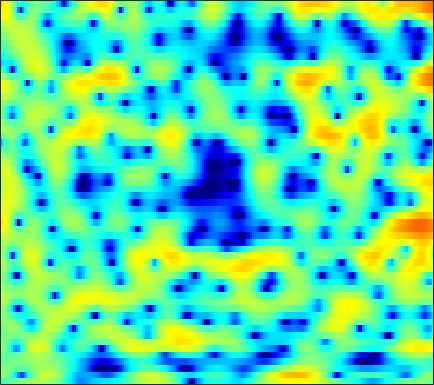

Values plotted in this chart, from the file beside it:
-2.7913, -2.5159, -2.148, -1.8239, -1.5983, -1.2811, -0.97208, -0.76549, -0.48045, -0.18827, 0.1008, 0.31608, 0.59747, 0.85876, 1.0358, 1.2446, 1.4081, 1.5107, 1.5795, 1.5901, 1.5452, 1.4391, 1.2449, 0.94139
1.265, 0.8826, 0.2197, -0.6576, -1.488, -2.908, -4.802, -6.681, -10.02, -13.72, -12.84, -9.734, -6.168, -3.539, -2.026, -0.4437, 0.7685, 1.473, 2.195, 2.688, 2.98, 3.077, 3.039, 2.833
0.3971, 0.2588, 0.0205, -0.282, -0.5409, -0.9085, -1.296, -1.558, -1.819, -1.927, -1.839, -1.644, -1.238, -0.7276, -0.3159, 0.2173, 0.6981, 1.008, 1.337, 1.56, 1.666, 1.67, 1.574, 1.364
-1.306, -1.11, -0.9015, -0.741, -0.6396, -0.5272, -0.4224, -0.3449, -0.2208, -0.07045, 0.1043, 0.2453, 0.4436, 0.6486, 0.7886, 0.9636, 1.102, 1.172, 1.215, 1.194, 1.093, 0.9725, 0.7509, 0.4557
-1.593, -1.405, -1.303, -1.292, -1.317, -1.331, -1.284, -1.168, -0.9148, -0.5461, -0.08995, 0.2719, 0.7444, 1.191, 1.475, 1.778, 1.971, 2.038, 2.02, 1.878, 1.606, 1.326, 0.8488, 0.2753
0.4241, -0.009868, -0.9024, -2.181, -3.507, -5.846, -8.71, -10.18, -8.633, -5.397, -2.622, -0.9921, 0.6981, 1.968, 2.681, 3.377, 3.802, 3.954, 3.939, 3.684, 3.15, 2.581, 1.556, 0.1758
0.2689, -0.04638, -0.6325, -1.411, -2.135, -3.152, -4.016, -4.268, -3.876, -2.822, -1.507, -0.5394, 0.609, 1.559, 2.13, 2.705, 3.078, 3.22, 3.229, 3.033, 2.606, 2.132, 1.271, 0.1506
-1.711, -1.23, -0.7583, -0.4855, -0.3816, -0.3263, -0.3308, -0.3518, -0.3708, -0.3473, -0.2827, -0.2181, -0.07691, 0.1444, 0.3456, 0.6558, 1.012, 1.267, 1.567, 1.756, 1.806, 1.729, 1.47, 1.025
-1.461, -0.5069, 0.361, 0.8863, 1.083, 1.116, 0.9293, 0.6585, 0.09549, -0.7039, -1.759, -2.73, -4.211, -5.592, -6.055, -5.363, -3.661, -2.259, -0.6167, 0.6933, 1.642, 2.139, 2.521, 2.627
0.5167, 0.6693, 0.7583, 0.6889, 0.5379, 0.1998, -0.2815, -0.7437, -1.519, -2.495, -3.759, -4.947, -6.95, -9.153, -10.13, -8.978, -6.24, -4.253, -2.048, -0.3666, 0.8976, 1.614, 2.3, 2.717
0.7196, 0.3652, -0.2456, -1.012, -1.668, -2.624, -3.542, -4.129, -4.655, -4.862, -4.807, -4.637, -4.317, -3.886, -3.479, -2.803, -1.974, -1.331, -0.4574, 0.3463, 1.036, 1.473, 1.929, 2.275
1.441, 0.8068, -0.3175, -1.847, -3.341, -6.035, -10.06, -14.61, -18.44, -12.13, -7.929, -5.812, -3.795, -2.322, -1.467, -0.547, 0.1602, 0.5869, 1.022, 1.324, 1.521, 1.611, 1.683, 1.737
2.648, 2.203, 1.419, 0.4061, -0.4955, -1.841, -3.166, -3.913, -4.242, -3.686, -2.591, -1.698, -0.5938, 0.3248, 0.8721, 1.408, 1.715, 1.786, 1.687, 1.337, 0.7381, 0.1208, -0.8892, -1.976
2.14, 2.025, 1.76, 1.41, 1.125, 0.7612, 0.4627, 0.3118, 0.26, 0.3717, 0.6166, 0.8597, 1.2, 1.508, 1.683, 1.803, 1.746, 1.577, 1.123, 0.3612, -0.7976, -2.014, -4.275, -7.758
0.7324, 0.7195, 0.5813, 0.3544, 0.1524, -0.1061, -0.2819, -0.3394, -0.2855, -0.09221, 0.2062, 0.4659, 0.8272, 1.15, 1.339, 1.481, 1.495, 1.397, 1.115, 0.6562, 0.02559, -0.5464, -1.375, -2.171
0.1288, -0.1024, -0.6347, -1.396, -2.081, -3.034, -3.811, -4.074, -3.851, -3.06, -2, -1.184, -0.1958, 0.6126, 1.091, 1.557, 1.832, 1.917, 1.894, 1.742, 1.493, 1.266, 0.943, 0.6361
0.8528, 0.3034, -0.7814, -2.384, -4.043, -7.238, -12.89, -23.34, -15.5, -8.186, -4.355, -2.412, -0.5355, 0.7778, 1.481, 2.119, 2.457, 2.557, 2.514, 2.32, 2.027, 1.782, 1.455, 1.174
2.082, 1.496, 0.5136, -0.6591, -1.618, -2.889, -3.899, -4.218, -3.812, -2.638, -1.198, -0.144, 1.054, 1.953, 2.406, 2.721, 2.703, 2.474, 1.912, 1.08, 0.05699, -0.702, -1.547, -1.937
2.677, 1.948, 0.7896, -0.4597, -1.327, -2.113, -2.237, -1.887, -1.016, 0.07769, 1.193, 1.948, 2.767, 3.322, 3.534, 3.504, 3.083, 2.474, 1.191, -0.7606, -3.67, -6.932, -14.18, -16.35
2.219, 1.165, -0.846, -3.916, -7.465, -16.02, -12.89, -7.325, -3.085, -0.3935, 1.442, 2.44, 3.385, 3.941, 4.123, 4.059, 3.652, 3.107, 2.066, 0.6517, -1.07, -2.44, -4.009, -4.68
1.533, 0.9546, -0.1185, -1.428, -2.408, -3.272, -3.13, -2.406, -1.089, 0.2094, 1.309, 1.962, 2.595, 2.96, 3.065, 2.999, 2.703, 2.346, 1.71, 0.9446, 0.1061, -0.5357, -1.334, -2.039
1.855, 1.745, 1.463, 1.115, 0.8672, 0.62, 0.5285, 0.5757, 0.773, 1.058, 1.363, 1.567, 1.767, 1.853, 1.83, 1.661, 1.321, 0.974, 0.3827, -0.3246, -1.094, -1.686, -2.446, -3.141
3.262, 3.167, 2.905, 2.524, 2.192, 1.742, 1.337, 1.099, 0.9068, 0.8648, 0.9353, 1.029, 1.148, 1.195, 1.146, 0.9303, 0.5216, 0.06455, -0.7368, -1.768, -3.005, -4.013, -5.32, -6.302
5.3, 4.991, 4.364, 3.483, 2.66, 1.383, 0.01758, -0.9072, -1.685, -1.684, -1.069, -0.4659, 0.268, 0.7752, 0.9651, 0.9537, 0.6319, 0.1652, -0.7842, -2.173, -4.165, -6.226, -10.37, -18.35
6.199, 5.763, 4.874, 3.563, 2.221, -0.2354, -3.951, -8.453, -25.76, -11.62, -5.58, -3.198, -1.26, -0.1637, 0.2819, 0.4928, 0.3393, 0.04004, -0.5935, -1.492, -2.626, -3.6, -4.906, -5.811
5.202, 4.944, 4.342, 3.434, 2.544, 1.103, -0.5192, -1.673, -2.746, -2.937, -2.483, -2.033, -1.556, -1.341, -1.355, -1.58, -1.973, -2.317, -2.769, -3.124, -3.328, -3.377, -3.286, -3.029
4.312, 4.35, 4.205, 3.853, 3.478, 2.86, 2.166, 1.638, 0.966, 0.3569, -0.2221, -0.6772, -1.374, -2.242, -3.047, -4.343, -5.836, -6.992, -8.182, -8.406, -7.607, -6.659, -5.341, -4.127
3.717, 3.965, 4.124, 4.1, 3.972, 3.672, 3.238, 2.834, 2.206, 1.463, 0.5957, -0.1516, -1.319, -2.75, -4.06, -6.267, -9.334, -12.69, -21.11, -22.98, -13.65, -10.21, -7.23, -5.196
2.947, 3.347, 3.712, 3.885, 3.887, 3.726, 3.389, 3.027, 2.41, 1.637, 0.7226, -0.0518, -1.206, -2.494, -3.532, -4.999, -6.465, -7.464, -8.364, -8.424, -7.638, -6.719, -5.407, -4.213
2.144, 2.77, 3.365, 3.691, 3.766, 3.651, 3.31, 2.921, 2.231, 1.386, 0.4022, -0.4123, -1.565, -2.736, -3.597, -4.635, -5.437, -5.794, -5.883, -5.573, -4.949, -4.357, -3.482, -2.672
1.901, 2.761, 3.524, 3.895, 3.947, 3.739, 3.239, 2.691, 1.756, 0.625, -0.6574, -1.697, -3.172, -4.748, -6.007, -7.705, -9.135, -9.579, -8.908, -7.213, -5.294, -3.966, -2.475, -1.315
2.619, 3.308, 3.848, 3.991, 3.847, 3.332, 2.453, 1.558, 0.07617, -1.7, -3.652, -5.106, -6.869, -8.493, -9.808, -12.33, -17.11, -23.6, -16.56, -9.851, -5.832, -3.679, -1.563, -0.06053
3.239, 3.486, 3.568, 3.345, 2.957, 2.114, 0.8491, -0.421, -2.643, -5.683, -10.01, -14.54, -19.09, -14.97, -12.46, -10.48, -9.222, -8.281, -6.703, -4.762, -2.812, -1.495, 0.00581, 1.155
2.695, 2.653, 2.458, 2.066, 1.619, 0.7893, -0.3441, -1.421, -3.192, -5.363, -7.8, -9.49, -10.58, -9.817, -8.629, -6.965, -5.42, -4.349, -3.015, -1.754, -0.5681, 0.241, 1.167, 1.899
0.9338, 0.8285, 0.6717, 0.4242, 0.144, -0.3879, -1.105, -1.749, -2.716, -3.675, -4.497, -4.938, -5.167, -4.961, -4.564, -3.777, -2.841, -2.103, -1.133, -0.2244, 0.5941, 1.138, 1.758, 2.24
-2.515, -2.167, -1.617, -1.229, -1.127, -1.278, -1.748, -2.275, -3.146, -4.076, -4.847, -5.153, -5.075, -4.467, -3.779, -2.744, -1.704, -0.9787, -0.1058, 0.6488, 1.279, 1.679, 2.134, 2.492
-9.646, -5.854, -3.078, -1.638, -1.129, -1.038, -1.55, -2.339, -3.966, -6.48, -10.05, -12.63, -11.29, -7.374, -5.008, -2.696, -1.082, -0.2106, 0.6071, 1.106, 1.397, 1.543, 1.714, 1.962
-1.65, -1.04, -0.1781, 0.4064, 0.5986, 0.5044, -0.002384, -0.6772, -2.015, -3.881, -6.105, -7.265, -6.603, -4.287, -2.59, -0.837, 0.2985, 0.7845, 0.9568, 0.6034, -0.2429, -1.13, -2.311, -2.654
1.909, 1.632, 1.317, 1.035, 0.8333, 0.5648, 0.2918, 0.08842, -0.2019, -0.4521, -0.5778, -0.5268, -0.2335, 0.2623, 0.6665, 1.109, 1.316, 1.232, 0.7, -0.4287, -2.428, -4.806, -10.27, -17.4
1.572, 0.8634, -0.1692, -1.181, -1.816, -2.291, -2.24, -1.894, -1.232, -0.5101, 0.1899, 0.6607, 1.213, 1.661, 1.913, 2.114, 2.12, 1.965, 1.522, 0.8159, -0.1264, -0.9325, -1.894, -2.354
0.4001, -0.8308, -3.031, -6.171, -9.382, -13.17, -10.19, -7.056, -3.968, -1.831, -0.296, 0.5747, 1.458, 2.095, 2.43, 2.716, 2.819, 2.788, 2.622, 2.321, 1.94, 1.625, 1.209, 0.8123
0.1276, -0.8757, -2.633, -4.857, -6.631, -8.061, -7.145, -5.573, -3.504, -1.802, -0.5031, 0.2608, 1.058, 1.64, 1.964, 2.252, 2.4, 2.434, 2.383, 2.234, 2.011, 1.819, 1.526, 1.185
1.1, 0.6844, 0.003428, -0.7087, -1.171, -1.577, -1.665, -1.536, -1.19, -0.7736, -0.3576, -0.06308, 0.2918, 0.5916, 0.7797, 0.9658, 1.075, 1.093, 1.025, 0.8784, 0.6615, 0.4734, 0.228, 0.0353
2.775, 2.586, 2.229, 1.795, 1.452, 1.002, 0.5774, 0.2732, -0.1097, -0.474, -0.7765, -0.9372, -1.03, -0.9486, -0.8102, -0.5763, -0.4026, -0.3714, -0.498, -0.8305, -1.329, -1.762, -2.254, -2.455
4.603, 4.37, 3.963, 3.463, 3.032, 2.386, 1.634, 0.9755, -0.07605, -1.34, -2.816, -3.92, -4.859, -4.593, -3.76, -2.5, -1.574, -1.216, -1.247, -1.953, -3.401, -5.039, -7.944, -10.1
4.978, 4.577, 3.965, 3.288, 2.752, 2.017, 1.236, 0.5698, -0.5839, -2.304, -5.138, -8.703, -19.14, -12.63, -7.102, -3.225, -1.147, -0.3372, -0.05475, -0.5941, -1.958, -3.553, -6.329, -8.293
2.193, 1.598, 0.5992, -0.6132, -1.52, -2.387, -2.517, -2.226, -1.754, -1.558, -1.651, -1.82, -1.79, -1.153, -0.339, 0.8198, 1.752, 2.195, 2.387, 2.179, 1.61, 1.03, 0.2193, -0.4763
-3.166, -3.409, -4.519, -7.001, -10.51, -22.61, -13.75, -8.071, -4.005, -1.56, 0.03918, 0.9057, 1.813, 2.541, 3.011, 3.516, 3.844, 3.946, 3.88, 3.558, 2.989, 2.413, 1.464, 0.3279
-7.568, -6.386, -5.764, -5.874, -6.172, -6.223, -5.258, -3.961, -2.088, -0.391, 0.993, 1.822, 2.689, 3.314, 3.646, 3.921, 3.995, 3.918, 3.632, 3.12, 2.389, 1.68, 0.5043, -0.9487
-5.881, -5.023, -4.07, -3.29, -2.772, -2.066, -1.285, -0.6462, 0.2446, 1.11, 1.873, 2.36, 2.877, 3.228, 3.374, 3.422, 3.293, 3.077, 2.632, 1.998, 1.177, 0.4236, -0.7694, -2.192
-3.601, -2.988, -2.18, -1.408, -0.8528, -0.1559, 0.4976, 0.9541, 1.527, 2.029, 2.439, 2.679, 2.893, 2.982, 2.96, 2.8, 2.496, 2.17, 1.606, 0.8952, 0.01843, -0.7376, -1.887, -3.217
-2.554, -1.832, -0.9358, -0.1379, 0.3973, 1.026, 1.562, 1.908, 2.283, 2.562, 2.749, 2.819, 2.813, 2.688, 2.516, 2.177, 1.712, 1.285, 0.61, -0.1713, -1.061, -1.789, -2.851, -4.026
-1.904, -0.9758, 0.0531, 0.8791, 1.377, 1.909, 2.309, 2.534, 2.735, 2.84, 2.848, 2.787, 2.612, 2.315, 2.005, 1.481, 0.8219, 0.2505, -0.598, -1.514, -2.426, -3.101, -3.963, -4.788
-0.4136, 0.4877, 1.398, 2.042, 2.378, 2.665, 2.806, 2.834, 2.815, 2.743, 2.611, 2.472, 2.21, 1.827, 1.43, 0.7258, -0.195, -1.042, -2.336, -3.758, -5.097, -5.874, -6.439, -6.517
2.177, 2.724, 3.193, 3.372, 3.338, 3.097, 2.694, 2.344, 1.912, 1.598, 1.446, 1.404, 1.342, 1.167, 0.8929, 0.2354, -0.8279, -1.971, -4.081, -7.093, -11.5, -15.35, -14.71, -10.54
4.682, 4.868, 4.815, 4.384, 3.789, 2.625, 1.036, -0.3575, -2.21, -3.195, -2.723, -1.857, -0.712, 0.05511, 0.3246, 0.2613, -0.3314, -1.114, -2.707, -4.875, -7.46, -9.007, -9.092, -7.402
5.861, 5.839, 5.424, 4.547, 3.539, 1.651, -1.084, -3.984, -10.19, -19.69, -9.923, -6.066, -3.052, -1.296, -0.5123, 0.04259, 0.1274, -0.05754, -0.5664, -1.288, -2.08, -2.569, -3.035, -3.338
6.156, 5.995, 5.414, 4.416, 3.41, 1.736, -0.2274, -1.759, -3.591, -4.654, -4.611, -4.049, -3.023, -1.997, -1.348, -0.7609, -0.449, -0.416, -0.5421, -0.8748, -1.313, -1.725, -2.36, -3.169
